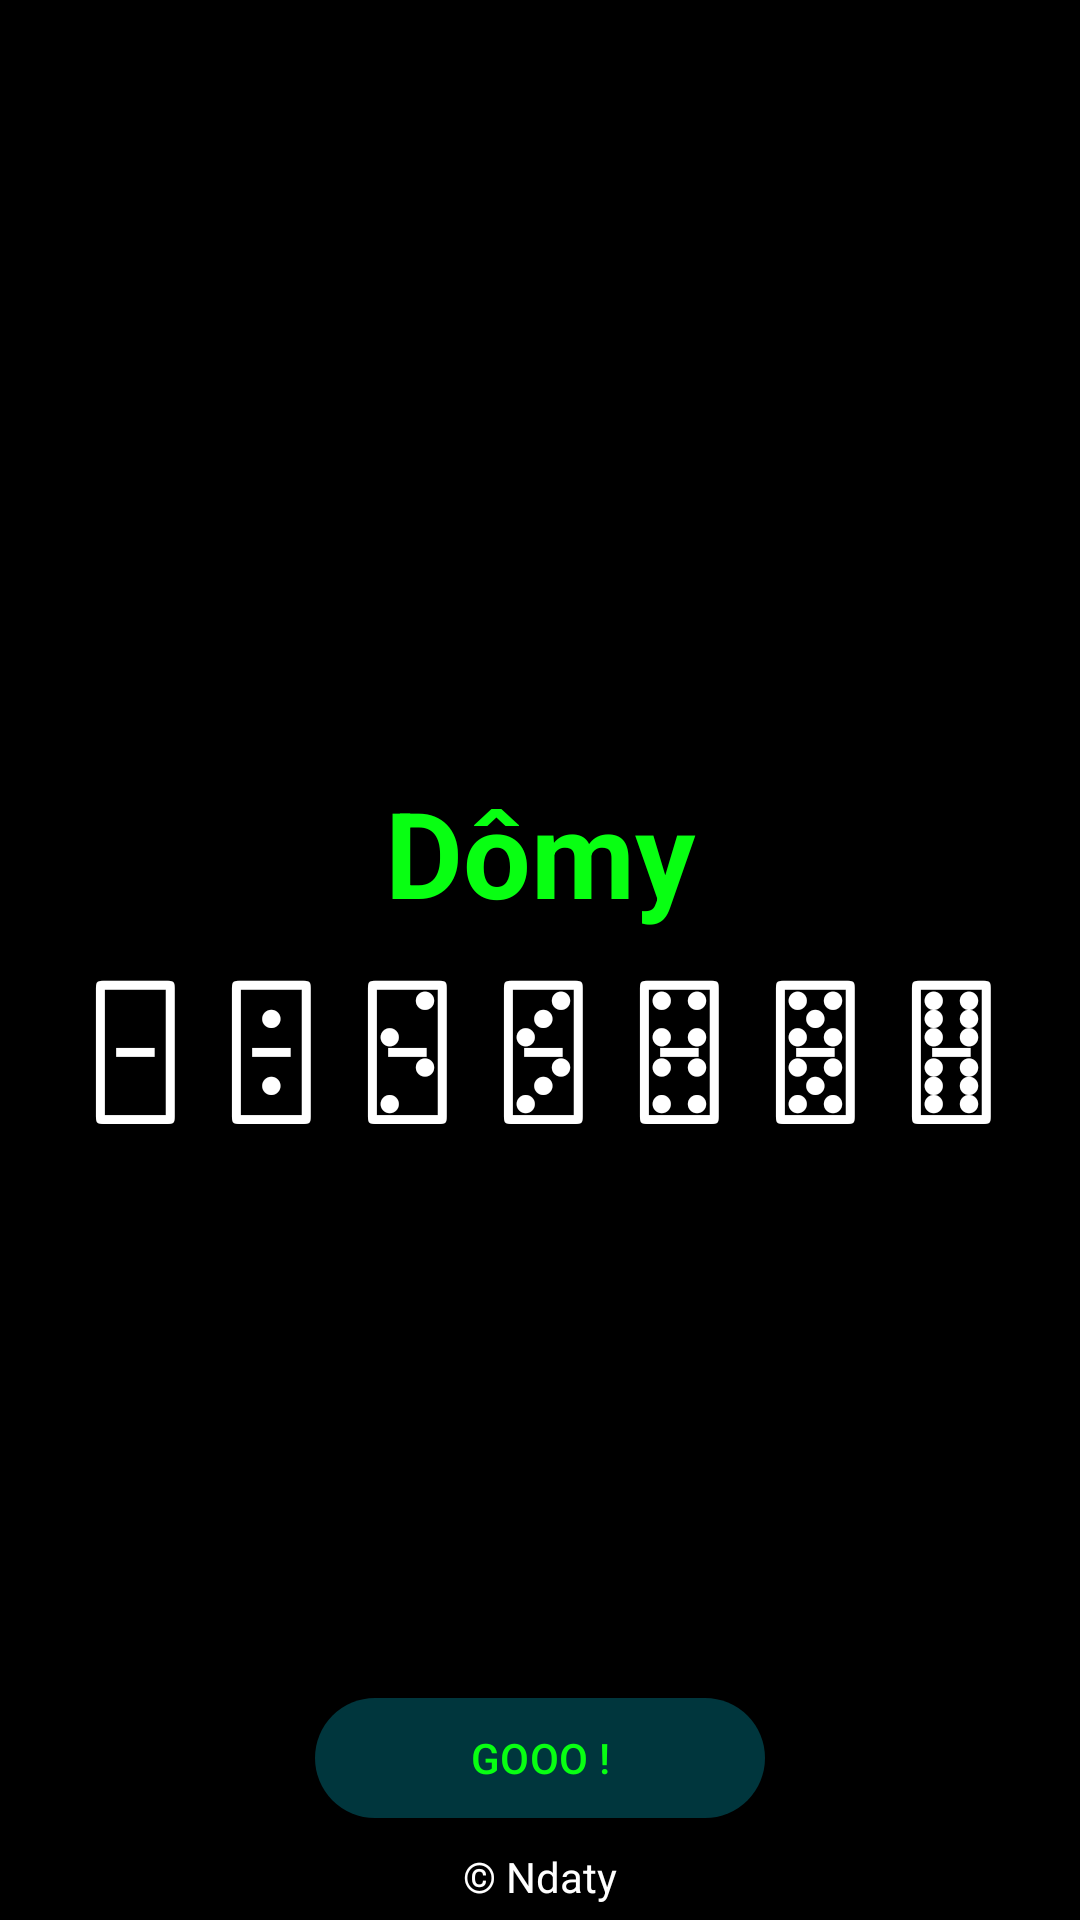

Reconstruct the res/layout file that produces this screen, plus the resources it refers to.
<!-- AndroidManifest.xml: application theme Theme.Domino -->
<!-- res/layout/activity_main.xml -->
<?xml version="1.0" encoding="utf-8"?>
<RelativeLayout xmlns:android="http://schemas.android.com/apk/res/android"
    xmlns:tools="http://schemas.android.com/tools"
    xmlns:app="http://schemas.android.com/apk/res-auto"
    android:id="@+id/main"
    android:layout_width="match_parent"
    android:layout_height="match_parent"
    android:background="@color/black"
    tools:context=".MainActivity">

    <LinearLayout
        android:layout_width="match_parent"
        android:layout_height="wrap_content"
        android:orientation="vertical"
        android:layout_centerInParent="true">
    <TextView
        android:id="@+id/domino"
        android:layout_width="match_parent"
        android:layout_height="wrap_content"
        android:text="Dômy"
        android:textColor="@color/fond"
        android:textAlignment="center"
        android:layout_marginTop="10dp"
        android:textStyle="bold"
        android:textSize="40dp"/>
    <TextView
        android:layout_width="match_parent"
        android:layout_height="wrap_content"
        android:layout_below="@id/domino"
        android:text="🁣 🁫 🁳 🁻 🂃 🂋 🂓"
        android:textSize="60dp"
        android:textAlignment="center"
        android:textStyle="bold"
        android:textColor="@color/white"/>
    </LinearLayout>

    <com.google.android.material.button.MaterialButton
        android:id="@+id/go"
        android:layout_width="150dp"
        android:layout_height="wrap_content"
        android:text="GOOO !"
        android:textColor="@color/fond"
        app:backgroundTint="@color/btn"
        android:layout_centerHorizontal="true"
        android:layout_alignParentBottom="true"
        android:layout_marginBottom="30dp"/>

    <TextView
        android:layout_width="match_parent"
        android:layout_height="wrap_content"
        android:text="© Ndaty"
        android:textColor="@color/white"
        android:layout_alignParentBottom="true"
        android:textAlignment="center"
        android:layout_marginBottom="5dp"/>
</RelativeLayout>
<!-- resources referenced by this layout -->
<resources>
  <color name="black">#FF000000</color>
  <color name="btn">#4900BCD4</color>
  <color name="fond">#08FF12</color>
  <color name="white">#FFFFFFFF</color>
  <style name="Theme.Domino" parent="Base.Theme.Domino" />
  <style name="Base.Theme.Domino" parent="Theme.Material3.DayNight.NoActionBar">
          
          
          <item name="android:statusBarColor">@color/black</item>
          <item name="android:navigationBarColor">@color/black</item>
      </style>
</resources>
